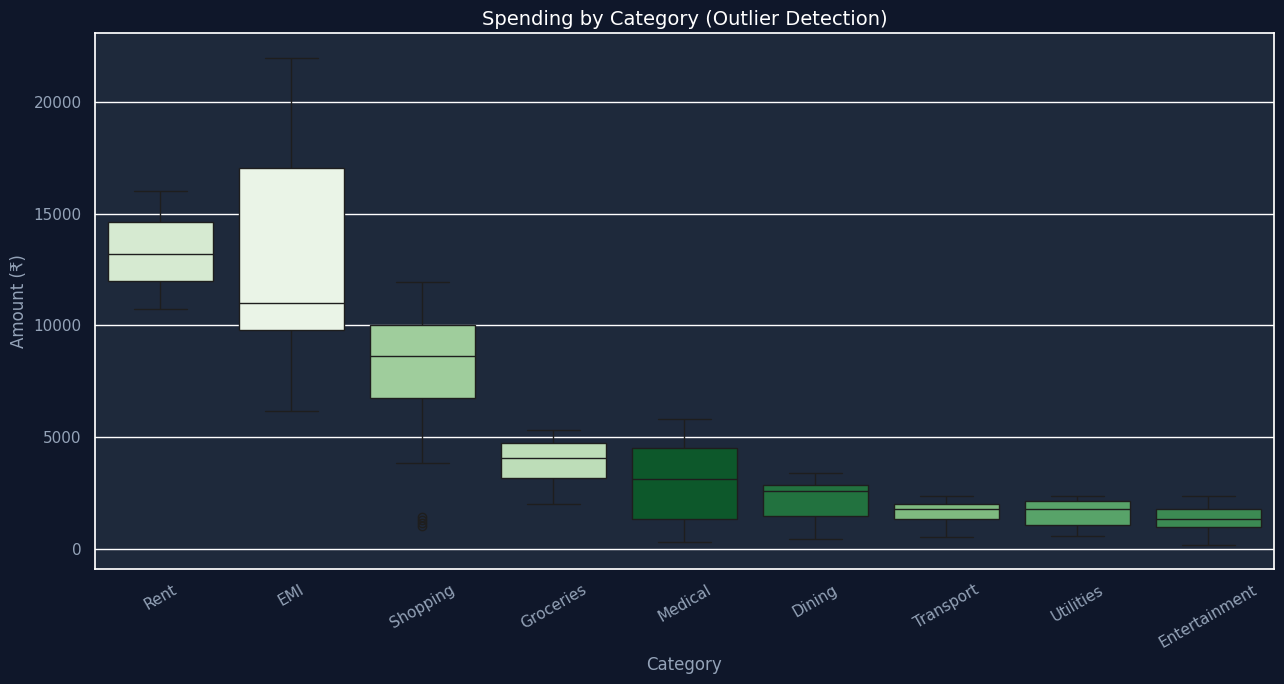
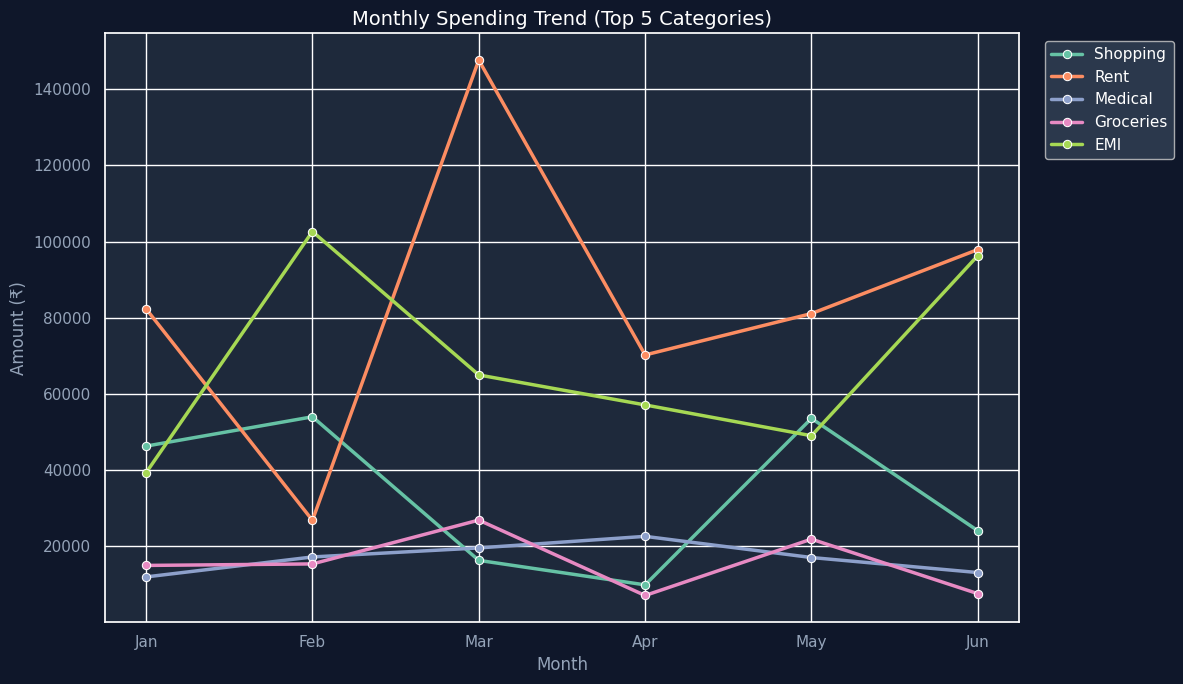
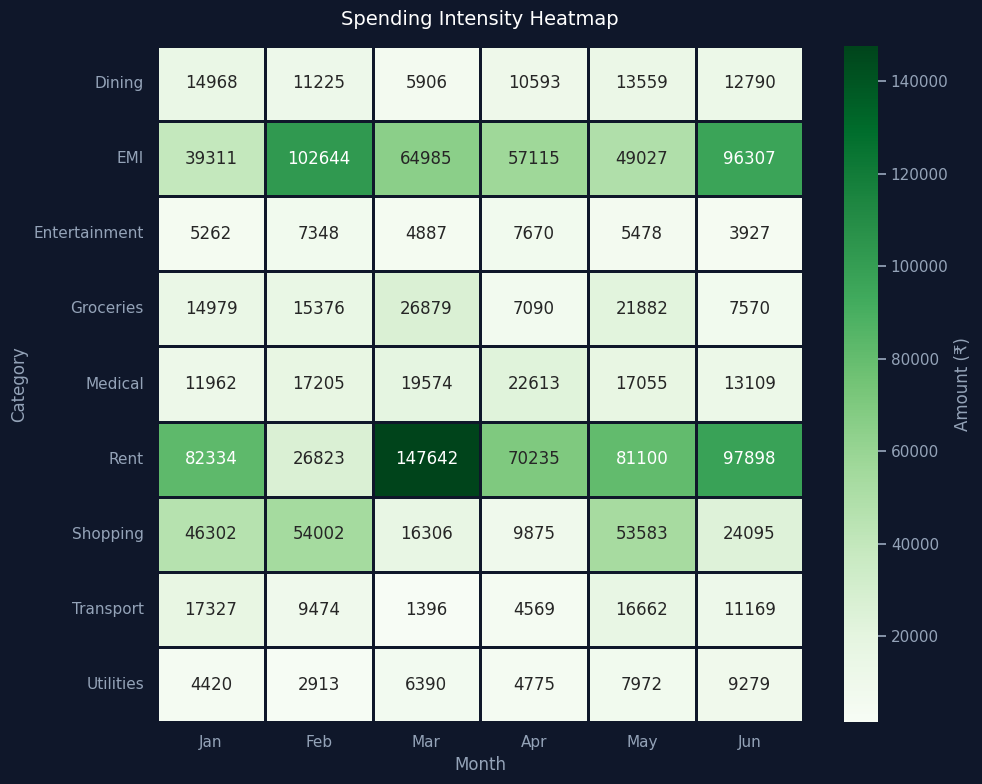

Write Python code to recreate these figures, in order.
"""
Day 42 — Seaborn: Statistical Visualization
Topic: ArthAI Financial Analysis with Seaborn
Date: 29 June 2026
Author: Bala Ravi

Apply Seaborn to real financial data analysis!
"""
import matplotlib
matplotlib.use('Agg')
import matplotlib.pyplot as plt
import seaborn as sns
import pandas as pd
import numpy as np
import os

OUTPUT_DIR = "charts"
os.makedirs(OUTPUT_DIR, exist_ok=True)

sns.set_theme(style="darkgrid", rc={
    "axes.facecolor": "#1e293b",
    "figure.facecolor": "#0f172a",
    "text.color": "white",
    "axes.labelcolor": "#94a3b8",
    "xtick.color": "#94a3b8",
    "ytick.color": "#94a3b8",
})


def create_transaction_dataset() -> pd.DataFrame:
    """Create realistic ArthAI transaction data."""
    np.random.seed(42)
    n = 300

    categories = ['Rent', 'Groceries', 'Transport',
                 'Dining', 'Entertainment', 'Shopping',
                 'Medical', 'Investment', 'EMI',
                 'Utilities']

    cat_ranges = {
        'Rent': (10000, 16000),
        'Groceries': (2000, 6000),
        'Transport': (500, 2500),
        'Dining': (300, 3500),
        'Entertainment': (200, 2500),
        'Shopping': (500, 12000),
        'Medical': (200, 6000),
        'Investment': (1000, 12000),
        'EMI': (5000, 22000),
        'Utilities': (500, 2500)
    }

    cat_list = np.random.choice(categories, n)
    amounts = [np.random.randint(*cat_ranges[c])
               for c in cat_list]
    months = np.random.choice(
        ['Jan', 'Feb', 'Mar', 'Apr', 'May', 'Jun'], n)

    return pd.DataFrame({
        'category': cat_list,
        'amount': amounts,
        'month': months,
        'type': ['investment' if c == 'Investment'
                else 'expense' for c in cat_list]
    })


def spending_boxplot_outliers(
        df: pd.DataFrame) -> None:
    """
    Box plot to find unusual transactions.
    Real ArthAI fraud/anomaly detection feature!
    """
    fig, ax = plt.subplots(figsize=(13, 7))
    fig.patch.set_facecolor('#0f172a')

    expense_df = df[df['type'] == 'expense']
    order = (expense_df.groupby('category')['amount']
            .median()
            .sort_values(ascending=False)
            .index)

    sns.boxplot(data=expense_df, x='category',
               y='amount', order=order,
               hue='category', palette='Greens_r',
               legend=False, ax=ax)

    ax.set_title(
        'Spending by Category (Outlier Detection)',
        color='white', fontsize=14)
    ax.set_xlabel('Category', color='#94a3b8')
    ax.set_ylabel('Amount (₹)', color='#94a3b8')
    ax.tick_params(axis='x', rotation=30)

    plt.tight_layout()
    path = f"{OUTPUT_DIR}/arthai_spending_outliers.png"
    plt.savefig(path, dpi=150, facecolor='#0f172a',
                bbox_inches='tight')
    plt.close()
    print(f"✅ Saved: {path}")


def monthly_spending_trend(df: pd.DataFrame) -> None:
    """Line plot showing monthly spending trends."""
    monthly = (df[df['type'] == 'expense']
              .groupby(['month', 'category'])['amount']
              .sum()
              .reset_index())

    month_order = ['Jan', 'Feb', 'Mar',
                   'Apr', 'May', 'Jun']
    monthly['month'] = pd.Categorical(
        monthly['month'], categories=month_order,
        ordered=True)
    monthly = monthly.sort_values('month')

    top_categories = (df[df['type'] == 'expense']
                      .groupby('category')['amount']
                      .sum()
                      .nlargest(5)
                      .index)
    monthly_top = monthly[
        monthly['category'].isin(top_categories)]

    fig, ax = plt.subplots(figsize=(12, 7))
    fig.patch.set_facecolor('#0f172a')

    sns.lineplot(data=monthly_top, x='month',
                y='amount', hue='category',
                marker='o', linewidth=2.5,
                palette='Set2', ax=ax)

    ax.set_title('Monthly Spending Trend (Top 5 Categories)',
                color='white', fontsize=14)
    ax.set_xlabel('Month', color='#94a3b8')
    ax.set_ylabel('Amount (₹)', color='#94a3b8')
    ax.legend(facecolor='#334155',
              labelcolor='white',
              bbox_to_anchor=(1.02, 1),
              loc='upper left')

    plt.tight_layout()
    path = f"{OUTPUT_DIR}/arthai_monthly_trend.png"
    plt.savefig(path, dpi=150, facecolor='#0f172a',
                bbox_inches='tight')
    plt.close()
    print(f"✅ Saved: {path}")


def budget_vs_actual_heatmap(
        df: pd.DataFrame) -> None:
    """Heatmap showing spending intensity by month/category."""
    pivot = df[df['type'] == 'expense'].pivot_table(
        values='amount', index='category',
        columns='month', aggfunc='sum', fill_value=0)

    month_order = ['Jan', 'Feb', 'Mar',
                   'Apr', 'May', 'Jun']
    pivot = pivot.reindex(
        columns=[m for m in month_order
                if m in pivot.columns])

    fig, ax = plt.subplots(figsize=(10, 8))
    fig.patch.set_facecolor('#0f172a')

    sns.heatmap(pivot, annot=True, fmt='.0f',
               cmap='Greens', linewidths=1,
               linecolor='#0f172a', ax=ax,
               cbar_kws={'label': 'Amount (₹)'})

    ax.set_title('Spending Intensity Heatmap',
                color='white', fontsize=14, pad=15)
    ax.set_xlabel('Month', color='#94a3b8')
    ax.set_ylabel('Category', color='#94a3b8')

    plt.tight_layout()
    path = f"{OUTPUT_DIR}/arthai_spending_heatmap.png"
    plt.savefig(path, dpi=150, facecolor='#0f172a',
                bbox_inches='tight')
    plt.close()
    print(f"✅ Saved: {path}")


if __name__ == "__main__":
    df = create_transaction_dataset()
    print(f"Transactions: {len(df)}\n")

    spending_boxplot_outliers(df)
    monthly_spending_trend(df)
    budget_vs_actual_heatmap(df)

    print(f"\n💰 ArthAI Seaborn dashboard complete!")
    print(f"   These charts could be added to the")
    print(f"   ArthAI Portfolio Tracker module! 🔥")
